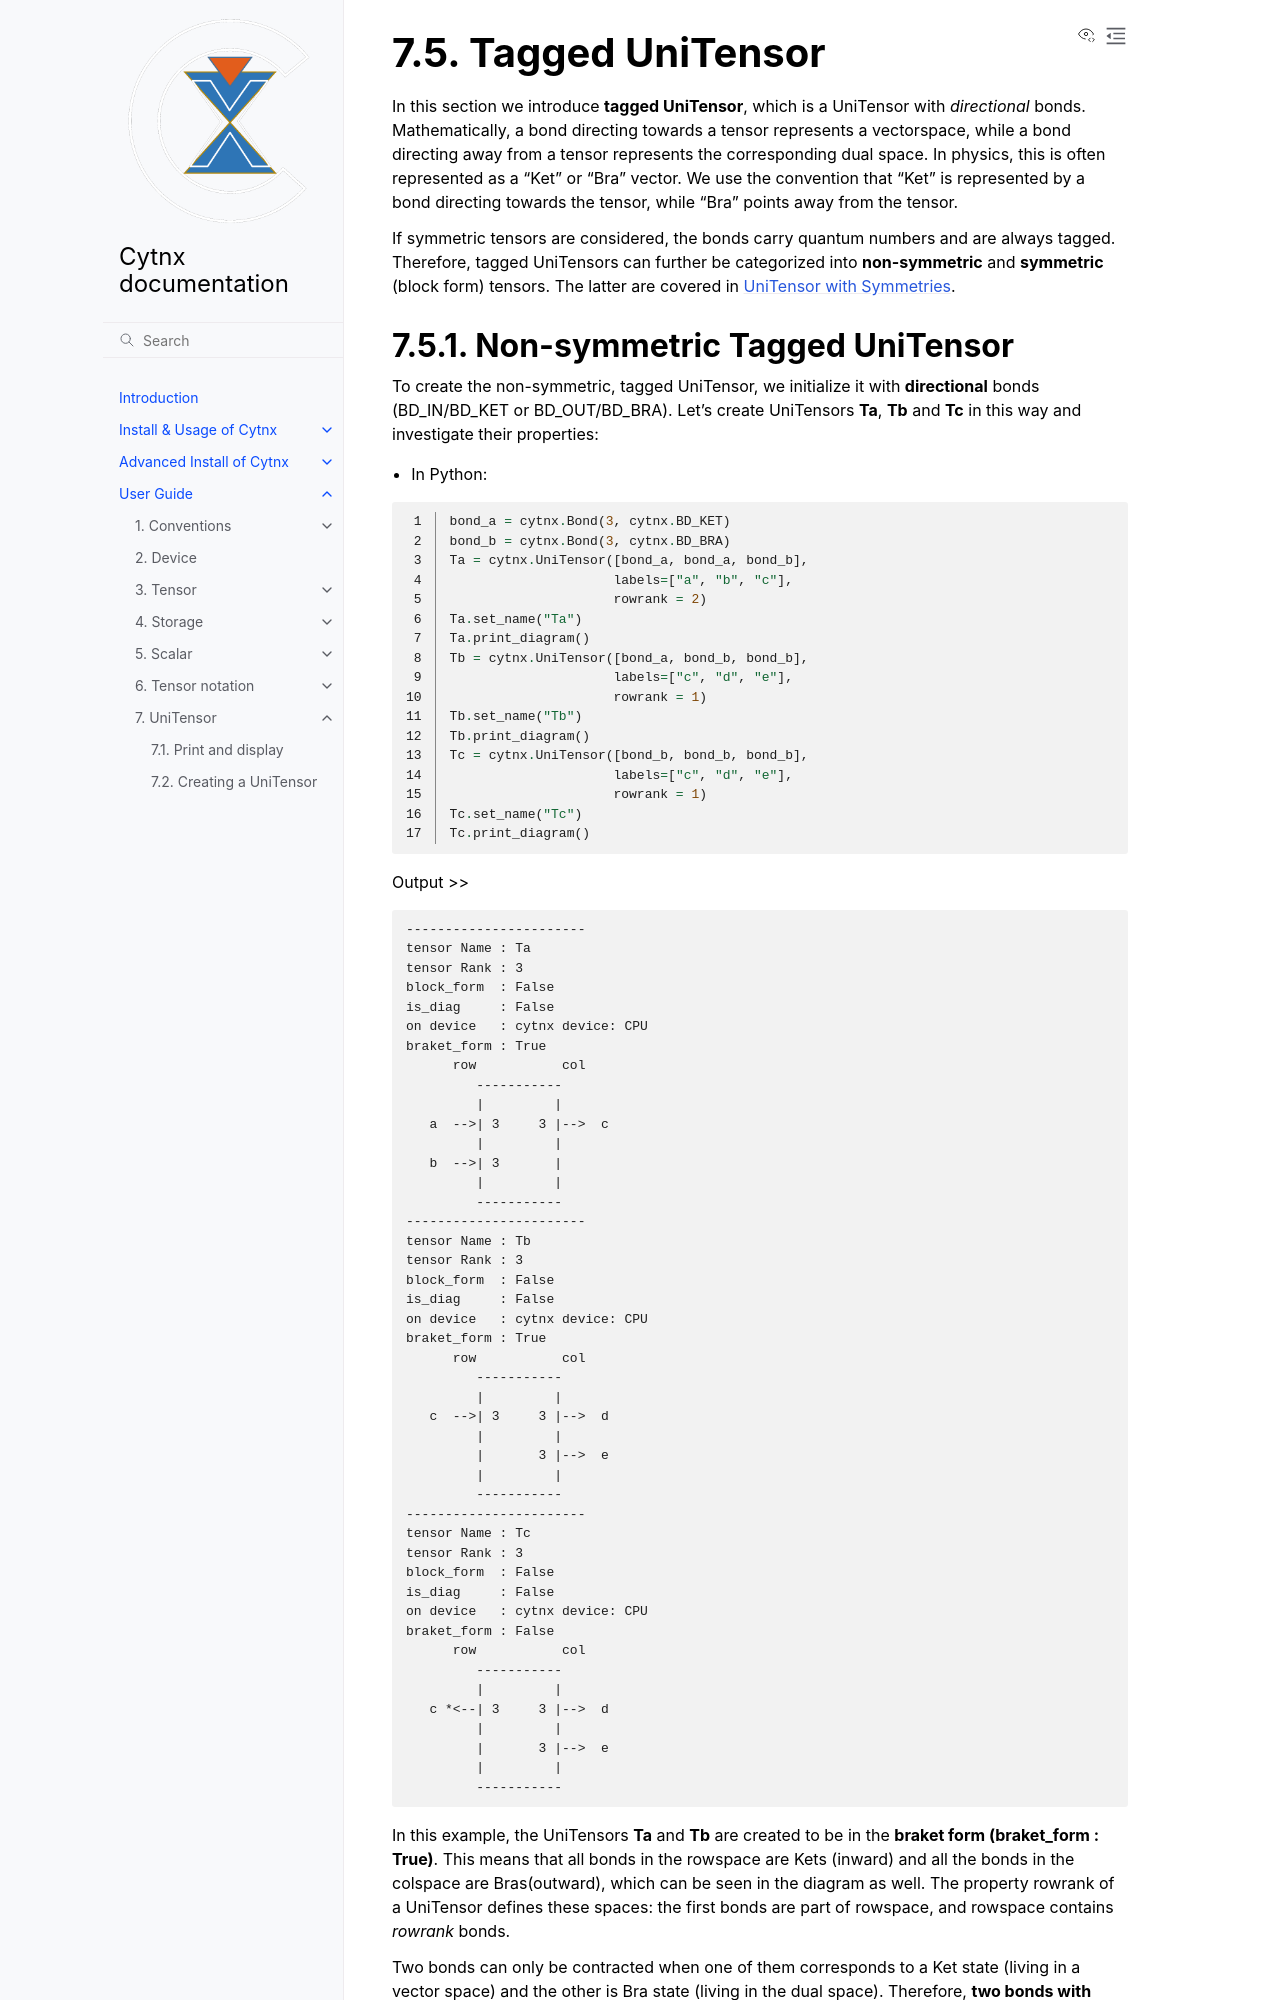

repository: Cytnx-dev/Cytnx_doc · page: guide/uniten/tagged.html · generator: sphinx

Tagged UniTensor
-------------------

In this section we introduce **tagged UniTensor**, which is a UniTensor with *directional* bonds. Mathematically, a bond directing towards a tensor represents a vectorspace, while a bond directing away from a tensor represents the corresponding dual space. In physics, this is often represented as a "Ket" or "Bra" vector. We use the convention that "Ket" is represented by a bond directing towards the tensor, while "Bra" points away from the tensor.

If symmetric tensors are considered, the bonds carry quantum numbers and are always tagged. Therefore, tagged UniTensors can further be categorized into **non-symmetric** and **symmetric** (block form) tensors. The latter are covered in :ref:`UniTensor with Symmetries`.
